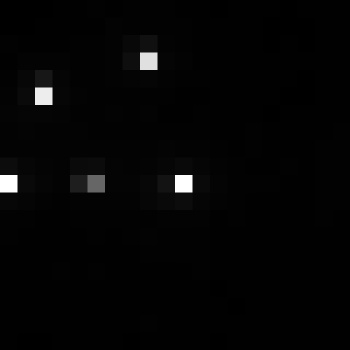

Data behind this chart, as committed beside it:
, xmin, ymin, lat, lon, area, perimeter, max_nanowatts, min_nanowatts, moonlight_illumination, clear_sky_confidence, mean_nanowatts
0, 857, 2985, -4.71, -4.71, 1.0, 0.0, 154.8, 0.2199, 11.81, 0.0, 2.439
